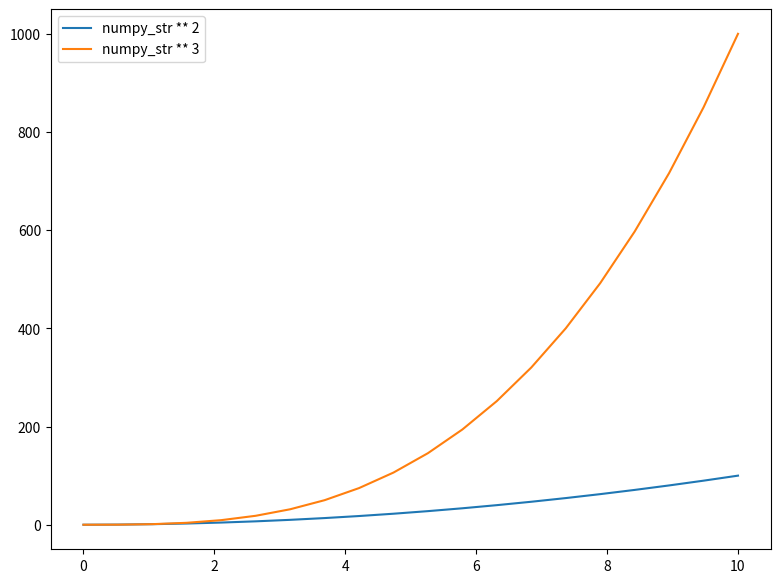

Here is the Python script that generated this plot:
import numpy as np
import matplotlib.pyplot as plt

numpy_str1 = np.linspace(0,10,20) #random 20 tane float sayı oluştur 0 dan 10 a kadar
print(numpy_str1)
numpy_str2 = numpy_str1 ** 2
numpy_str3 = numpy_str1 ** 3


new_figure = plt.figure(figsize=(8,6), dpi=100) #figsize ekrana çıkan grafiğin büyüklüğünü ayarlıyor,dpi kaç piksel olucağını belirliyor ne kadar büyük olursa o kadar kaliteli olur

new_axis = new_figure.add_axes([0.1,0.1,0.9,0.9])

new_axis.plot(numpy_str1,numpy_str2, label = "numpy_str ** 2")
new_axis.plot(numpy_str1,numpy_str3, label = "numpy_str ** 3") #grafiğin sol üstünde çizginin anlamı yazar
new_axis.legend(loc = 2) #içine değer girerek yerini değiştirebiliyoruz default: loc=2

new_figure.savefig("new_figure.png", dpi=200) #grafiği resim olarak kaydeder

plt.show()